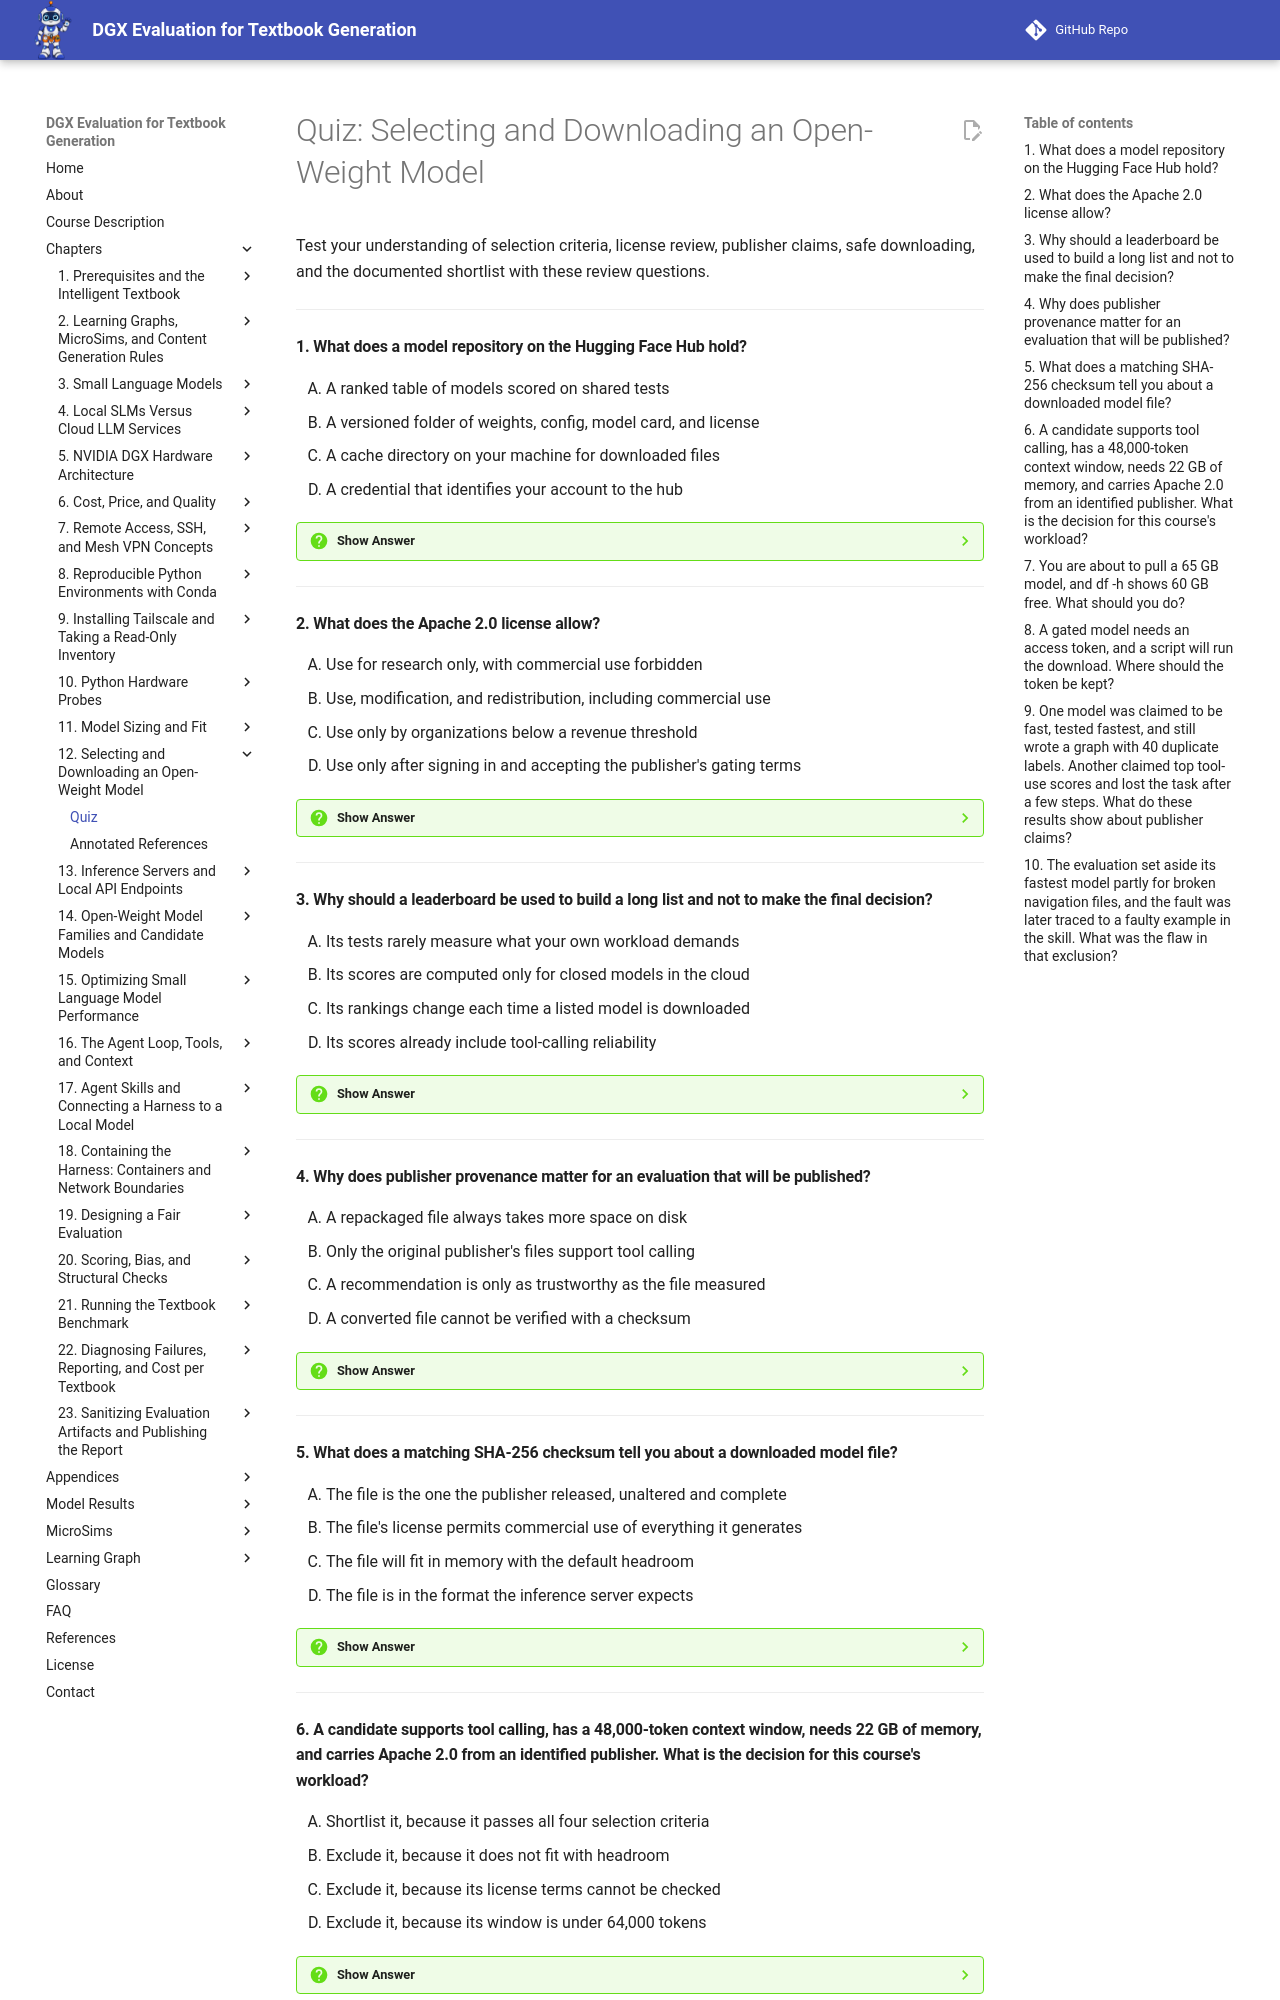

repository: dmccreary/dgx-eval · page: chapters/12-selecting-downloading-models/quiz/index.html · generator: mkdocs

# Quiz: Selecting and Downloading an Open-Weight Model

Test your understanding of selection criteria, license review, publisher claims, safe downloading, and the documented shortlist with these review questions.

---

#### 1. What does a model repository on the Hugging Face Hub hold?

<div class="upper-alpha" markdown>
1. A ranked table of models scored on shared tests
2. A versioned folder of weights, config, model card, and license
3. A cache directory on your machine for downloaded files
4. A credential that identifies your account to the hub
</div>

??? question "Show Answer"
    The correct answer is **B**. The Hugging Face Hub is the main public site for sharing machine-learning models, and a model repository is one model's home on it: a versioned folder of files that holds the weights, the configuration, a README called the model card, and a license file. The repository page is a primary source, and reading it is the main selection skill. A ranked table of scores is a leaderboard, and a credential for the hub is an access token.

    **Concept Tested:** Model Repository

    **See:** [Hugging Face Hub and Model Repository](index.md#hugging-face-hub-and-model-repository)

---

#### 2. What does the Apache 2.0 license allow?

<div class="upper-alpha" markdown>
1. Use for research only, with commercial use forbidden
2. Use, modification, and redistribution, including commercial use
3. Use only by organizations below a revenue threshold
4. Use only after signing in and accepting the publisher's gating terms
</div>

??? question "Show Answer"
    The correct answer is **B**. The Apache 2.0 license is a permissive open-source license. It allows use, modification, and redistribution, including commercial use, and it includes an express grant of patent rights from the contributors. It requires you to keep the license and copyright notices and to state changes, and it provides no warranty. For this evaluation it is the easy case: it raises no question about using a model's output in a published book.

    **Concept Tested:** Apache 2.0 License

    **See:** [Apache 2.0 License](index.md#apache-20-license)

---

#### 3. Why should a leaderboard be used to build a long list and not to make the final decision?

<div class="upper-alpha" markdown>
1. Its tests rarely measure what your own workload demands
2. Its scores are computed only for closed models in the cloud
3. Its rankings change each time a listed model is downloaded
4. Its scores already include tool-calling reliability
</div>

??? question "Show Answer"
    The correct answer is **A**. A model leaderboard ranks models by their scores on shared tests. Those scores are cheap evidence, and they answer a question that is rarely yours: a leaderboard of general knowledge or coding says little about whether a model follows a thousand-line skill file or keeps a blank line before every list. Use leaderboards to build a long list, and treat each published score as one more claim to check against what you measure.

    **Concept Tested:** Model Leaderboard

    **See:** [Model Leaderboard and Public Benchmark Score](index.md#model-leaderboard-and-public-benchmark-score)

---

#### 4. Why does publisher provenance matter for an evaluation that will be published?

<div class="upper-alpha" markdown>
1. A repackaged file always takes more space on disk
2. Only the original publisher's files support tool calling
3. A recommendation is only as trustworthy as the file measured
4. A converted file cannot be verified with a checksum
</div>

??? question "Show Answer"
    The correct answer is **C**. Publisher provenance answers the question "where did these weights actually come from?" A file with a famous model's name can be a conversion by a third party, a fine-tune, or something else. For an evaluation that will be published, your recommendation is only as trustworthy as the file it was measured on. Prefer the original publisher's repository, and when you use a conversion, say who made it.

    **Concept Tested:** Publisher Provenance

    **See:** [Publisher Provenance](index.md#publisher-provenance)

---

#### 5. What does a matching SHA-256 checksum tell you about a downloaded model file?

<div class="upper-alpha" markdown>
1. The file is the one the publisher released, unaltered and complete
2. The file's license permits commercial use of everything it generates
3. The file will fit in memory with the default headroom
4. The file is in the format the inference server expects
</div>

??? question "Show Answer"
    The correct answer is **A**. A checksum is a fixed-length value computed from a file's bytes, and any change to the file changes the value. Checksum verification computes it for the file you received and compares it with the value the publisher states. A match means the file is the one the publisher released, unaltered and complete. A mismatch means a corrupt or substituted file, to be deleted and downloaded again. It says nothing about license terms or memory fit.

    **Concept Tested:** Checksum Verification

    **See:** [Checksum Verification](index.md#checksum-verification)

---
